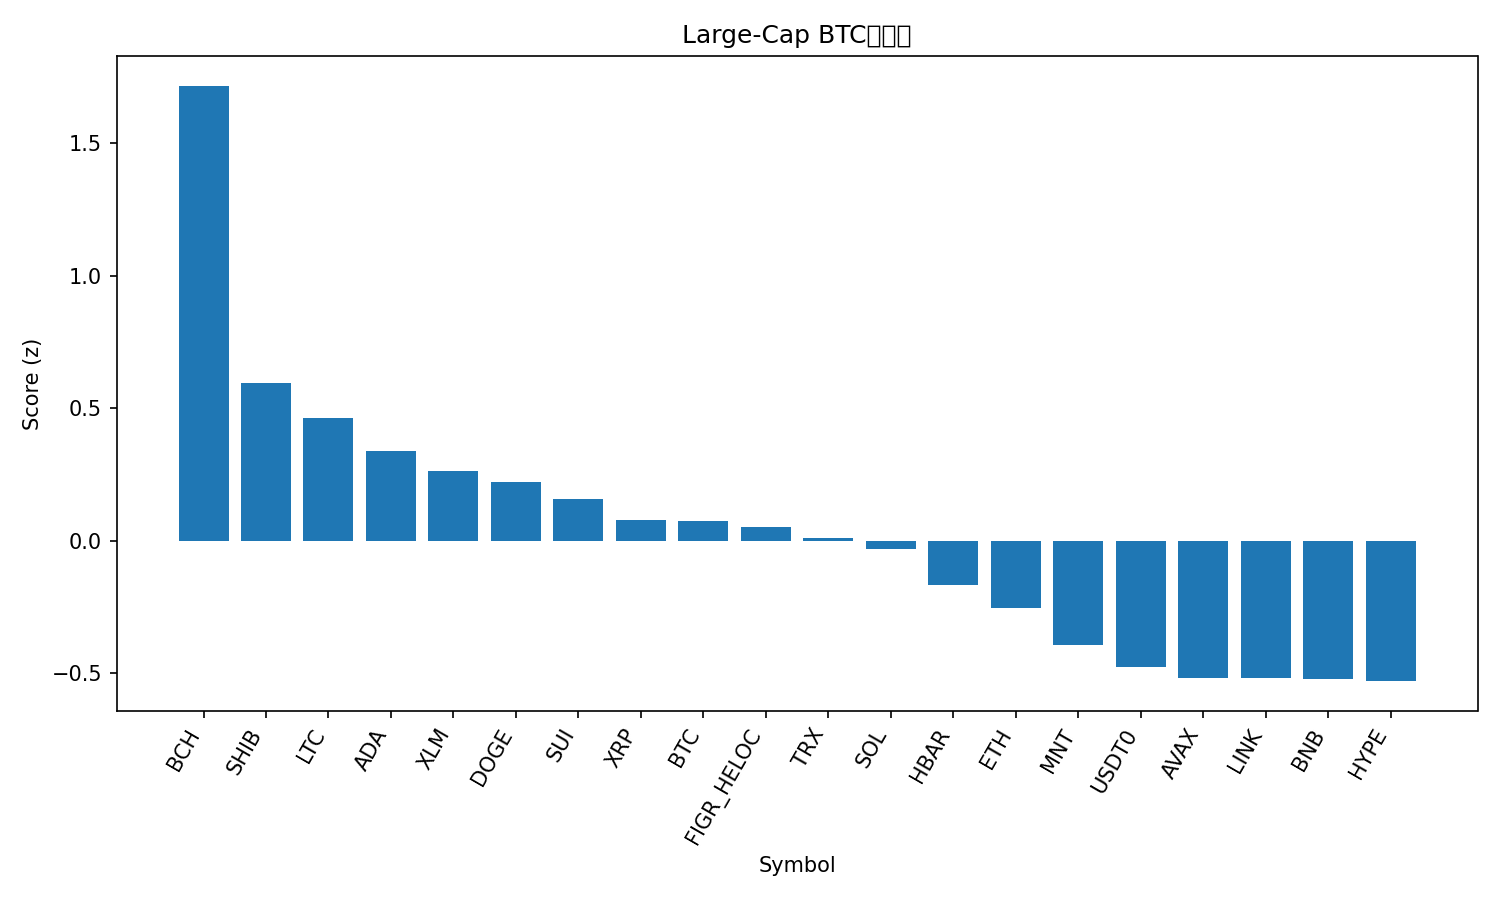

The table this chart was drawn from, first rows:
rank, name, symbol, price_btc, price_usd, pct_1h_btc, pct_24h_btc, pct_7d_btc, market_cap_rank, market_cap_usd, volume_usd, score
1, Bitcoin Cash, BCH, 0.004466, 490.6, 2.098, 2.788, -4.115, 21, 9810321894, 434891445, 1.718
2, Shiba Inu, SHIB, 9.2972e-11, 1.021e-05, 0.6342, 0.8188, 0.1944, 32, 6024626168, 166939851, 0.5973
3, Litecoin, LTC, 0.0008591, 94.39, 0.4027, 0.2878, 2.596, 30, 7227126029, 541051382, 0.4639
4, Cardano, ADA, 6e-06, 0.6587, 0.5889, -0.1791, -0.7689, 11, 24134794331, 1104002153, 0.338
5, Stellar, XLM, 2.92e-06, 0.3211, 0.5364, -0.6139, 0.07892, 19, 10303369682, 201792964, 0.263
6, Dogecoin, DOGE, 1.8e-06, 0.198, 0.3303, -0.3339, 0.913, 10, 30033936524, 1947772206, 0.222
7, Sui, SUI, 2.326e-05, 2.56, 0.9242, -1.443, -4.222, 22, 9297059484, 881244848, 0.1581
8, XRP, XRP, 2.226e-05, 2.45, -0.2205, 0.5783, 1.862, 5, 146953049786, 4413340458, 0.07665
9, Bitcoin, BTC, 1.0, 109906, 0.0, 0.0, 0.0, 1, 2196924032122, 64849204847, 0.07255
10, Figure Heloc, FIGR_HELOC, 9.07e-06, 0.9969, -1.106, 3.935, 0.8193, 15, 13128089630, 20548596, 0.05283
11, TRON, TRX, 2.94e-06, 0.3233, -0.7888, 1.39, 5.252, 9, 30583042405, 618692742, 0.009736
12, Solana, SOL, 0.001715, 188.5, 0.1367, -0.4124, -1.549, 6, 103131619762, 5988633657, -0.03343
13, Hedera, HBAR, 1.59e-06, 0.1749, 0.2586, -1.663, -1.015, 29, 7441476428, 192564800, -0.1672
14, Ethereum, ETH, 0.03571, 3924, -0.04035, -1.681, 0.3306, 2, 475734077152, 34156473889, -0.2563
15, Mantle, MNT, 1.595e-05, 1.75, 0.6098, -3.022, -5.265, 35, 5754258310, 229541767, -0.3925
16, USDT0, USDT0, 9.1e-06, 0.9999, -1.16, 1.196, 1.002, 31, 7032822029, 319547129, -0.4784
17, Avalanche, AVAX, 0.000184, 20.23, 0.1042, -1.213, -7.856, 25, 8636484469, 501683147, -0.5184
18, Chainlink, LINK, 0.000166, 18.24, 0.04408, -3.118, 0.1372, 16, 12747276935, 1080347096, -0.5194
19, BNB, BNB, 0.009879, 1085, -0.2593, -0.7698, -4.783, 4, 151616703420, 2684881140, -0.5236
20, Hyperliquid, HYPE, 0.0003355, 36.86, 0.5704, -4.66, -1.369, 20, 9981466995, 457144639, -0.5306
21, Monero, XMR, 0.002859, 314.1, -1.281, 0.1237, 3.92, 34, 5796618104, 168275858, -0.6143
